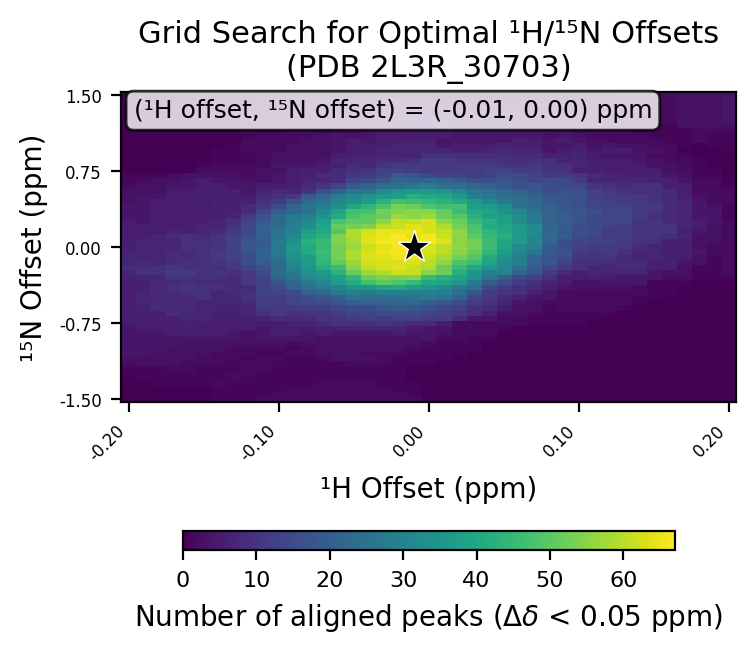

Values plotted in this chart, from the file beside it:
# h_min, -0.2
# h_max, 0.2
# h_step, 0.01
# n_min, -1.5
# n_max, 1.5
# n_step, 0.05
# cutoff, 0.05
h_values, -0.2, -0.19, -0.18, -0.17, -0.16, -0.15, -0.14, -0.13, -0.12, -0.11, -0.1, -0.09, -0.08, -0.07, -0.06, -0.05, -0.04, -0.03, -0.02, -0.01, 0.0, 0.01, 0.02
n_values, -1.5, -1.45, -1.4, -1.35, -1.3, -1.25, -1.2, -1.15, -1.1, -1.05, -1.0, -0.95, -0.9, -0.85, -0.8, -0.75, -0.7, -0.65, -0.6, -0.55, -0.5, -0.45, -0.4
-0.2, 0, 0, 0, 0, 0, 1, 1, 2, 3, 4, 4, 4, 4, 4, 4, 5, 6, 6, 6, 6, 6, 5, 6
-0.19, 0, 0, 0, 0, 1, 1, 1, 3, 3, 4, 4, 4, 4, 4, 5, 5, 6, 6, 6, 7, 7, 7, 6
-0.18, 0, 0, 0, 1, 1, 1, 1, 3, 3, 3, 4, 4, 4, 4, 5, 5, 6, 6, 8, 8, 8, 8, 8
-0.17, 0, 0, 0, 1, 1, 1, 2, 3, 3, 3, 3, 4, 4, 5, 5, 6, 6, 8, 8, 8, 8, 8, 9
-0.16, 0, 0, 0, 1, 1, 1, 2, 2, 3, 3, 3, 3, 4, 5, 6, 6, 7, 7, 8, 8, 8, 9, 10
-0.15, 0, 0, 0, 1, 1, 1, 1, 2, 2, 3, 3, 3, 4, 5, 5, 6, 7, 7, 7, 7, 9, 9, 9
-0.14, 1, 1, 1, 2, 1, 1, 1, 2, 2, 2, 3, 3, 4, 5, 5, 5, 6, 6, 7, 7, 7, 7, 9
-0.13, 1, 1, 1, 1, 2, 2, 1, 1, 2, 2, 2, 3, 4, 4, 5, 5, 6, 6, 7, 7, 7, 8, 8
-0.12, 1, 1, 1, 1, 1, 2, 2, 2, 1, 2, 2, 3, 3, 3, 5, 5, 6, 7, 7, 8, 9, 9, 8
-0.11, 2, 1, 1, 1, 1, 1, 2, 2, 2, 1, 2, 3, 4, 4, 4, 5, 7, 9, 11, 12, 12, 13, 13
-0.1, 2, 2, 1, 1, 1, 1, 1, 1, 2, 1, 2, 3, 4, 5, 5, 5, 8, 11, 11, 12, 12, 14, 15
-0.09, 2, 2, 2, 1, 1, 1, 1, 1, 1, 2, 1, 2, 4, 5, 5, 6, 8, 9, 12, 14, 14, 15, 21
-0.08, 2, 2, 2, 1, 1, 1, 1, 1, 1, 2, 2, 3, 4, 4, 5, 7, 8, 10, 12, 15, 16, 21, 24
-0.07, 2, 2, 2, 2, 1, 1, 1, 1, 2, 3, 3, 3, 3, 5, 6, 8, 10, 10, 12, 16, 18, 23, 28
-0.06, 2, 2, 2, 2, 1, 1, 1, 1, 3, 3, 3, 3, 3, 4, 6, 10, 10, 12, 14, 18, 20, 27, 30
-0.05, 2, 2, 2, 2, 1, 1, 1, 2, 3, 3, 3, 3, 3, 4, 7, 9, 11, 14, 15, 20, 25, 29, 35
-0.04, 2, 2, 2, 2, 1, 1, 1, 2, 3, 2, 3, 3, 3, 4, 7, 9, 13, 14, 15, 21, 24, 28, 35
-0.03, 2, 2, 2, 1, 1, 1, 1, 2, 2, 2, 3, 3, 3, 4, 7, 10, 12, 15, 18, 21, 24, 29, 39
-0.02, 2, 2, 1, 1, 1, 1, 1, 1, 1, 2, 3, 3, 3, 5, 7, 9, 13, 16, 19, 22, 25, 29, 40
-0.01, 2, 1, 1, 1, 0, 0, 0, 1, 1, 1, 2, 3, 3, 4, 5, 8, 13, 16, 18, 22, 26, 29, 37
0.0, 0, 0, 0, 0, 0, 0, 0, 1, 1, 1, 1, 2, 4, 4, 4, 8, 12, 14, 17, 20, 28, 29, 35
0.01, 0, 0, 0, 0, 0, 0, 0, 0, 1, 1, 1, 1, 2, 3, 4, 5, 12, 13, 14, 18, 26, 29, 32
0.02, 0, 0, 0, 0, 0, 0, 0, 0, 0, 1, 1, 1, 2, 2, 2, 2, 8, 11, 13, 16, 21, 24, 28
0.03, 0, 0, 0, 0, 0, 0, 0, 0, 0, 0, 1, 1, 1, 2, 2, 2, 4, 9, 9, 12, 14, 18, 25
0.04, 0, 0, 0, 0, 0, 0, 0, 0, 0, 0, 0, 0, 1, 2, 2, 2, 4, 6, 8, 10, 11, 12, 15
0.05, 0, 0, 0, 0, 0, 0, 0, 0, 0, 0, 0, 0, 0, 0, 1, 2, 2, 3, 5, 7, 8, 10, 12
0.06, 0, 0, 0, 0, 0, 0, 0, 0, 0, 0, 0, 0, 0, 0, 0, 2, 2, 3, 3, 4, 6, 9, 9
0.07, 0, 0, 0, 0, 0, 0, 0, 0, 0, 0, 0, 0, 0, 0, 0, 1, 1, 2, 3, 3, 4, 6, 8
0.08, 0, 0, 0, 0, 0, 0, 0, 0, 0, 0, 0, 0, 0, 0, 0, 1, 1, 1, 1, 2, 4, 4, 5
0.09, 0, 0, 0, 0, 0, 0, 0, 0, 0, 0, 0, 0, 0, 0, 0, 1, 1, 1, 2, 2, 2, 2, 4
0.1, 0, 0, 0, 0, 0, 0, 0, 0, 0, 0, 0, 0, 0, 0, 0, 1, 1, 1, 2, 2, 2, 2, 3
0.11, 0, 0, 0, 0, 0, 0, 0, 0, 0, 0, 0, 0, 0, 0, 0, 0, 1, 1, 2, 2, 2, 2, 3
0.12, 0, 0, 0, 0, 0, 0, 0, 0, 0, 0, 0, 0, 0, 0, 0, 0, 0, 1, 2, 2, 2, 2, 3
0.13, 0, 0, 0, 0, 0, 0, 0, 0, 0, 0, 0, 0, 0, 0, 0, 0, 0, 0, 1, 2, 2, 2, 3
0.14, 0, 0, 0, 0, 0, 0, 0, 0, 0, 0, 0, 0, 0, 0, 0, 0, 0, 0, 0, 1, 1, 2, 2
0.15, 0, 0, 0, 0, 0, 0, 0, 0, 0, 0, 0, 0, 0, 0, 0, 0, 0, 0, 0, 0, 1, 1, 1
0.16, 0, 0, 0, 0, 0, 0, 0, 0, 0, 0, 0, 0, 0, 0, 0, 0, 0, 0, 0, 0, 0, 1, 1
0.17, 0, 0, 0, 0, 0, 0, 0, 0, 0, 0, 0, 0, 0, 0, 0, 0, 0, 0, 0, 0, 0, 0, 0
0.18, 0, 0, 0, 0, 0, 0, 0, 0, 0, 0, 0, 0, 0, 0, 0, 0, 0, 0, 0, 0, 0, 0, 0
0.19, 0, 0, 0, 0, 0, 0, 0, 0, 0, 0, 0, 0, 0, 0, 0, 0, 0, 0, 0, 0, 0, 0, 0
0.2, 0, 0, 0, 0, 0, 0, 0, 0, 0, 0, 0, 0, 0, 0, 0, 0, 0, 0, 0, 0, 0, 0, 0
best_n_offset, 0.0
best_h_offset, -0.01
best_count, 67
